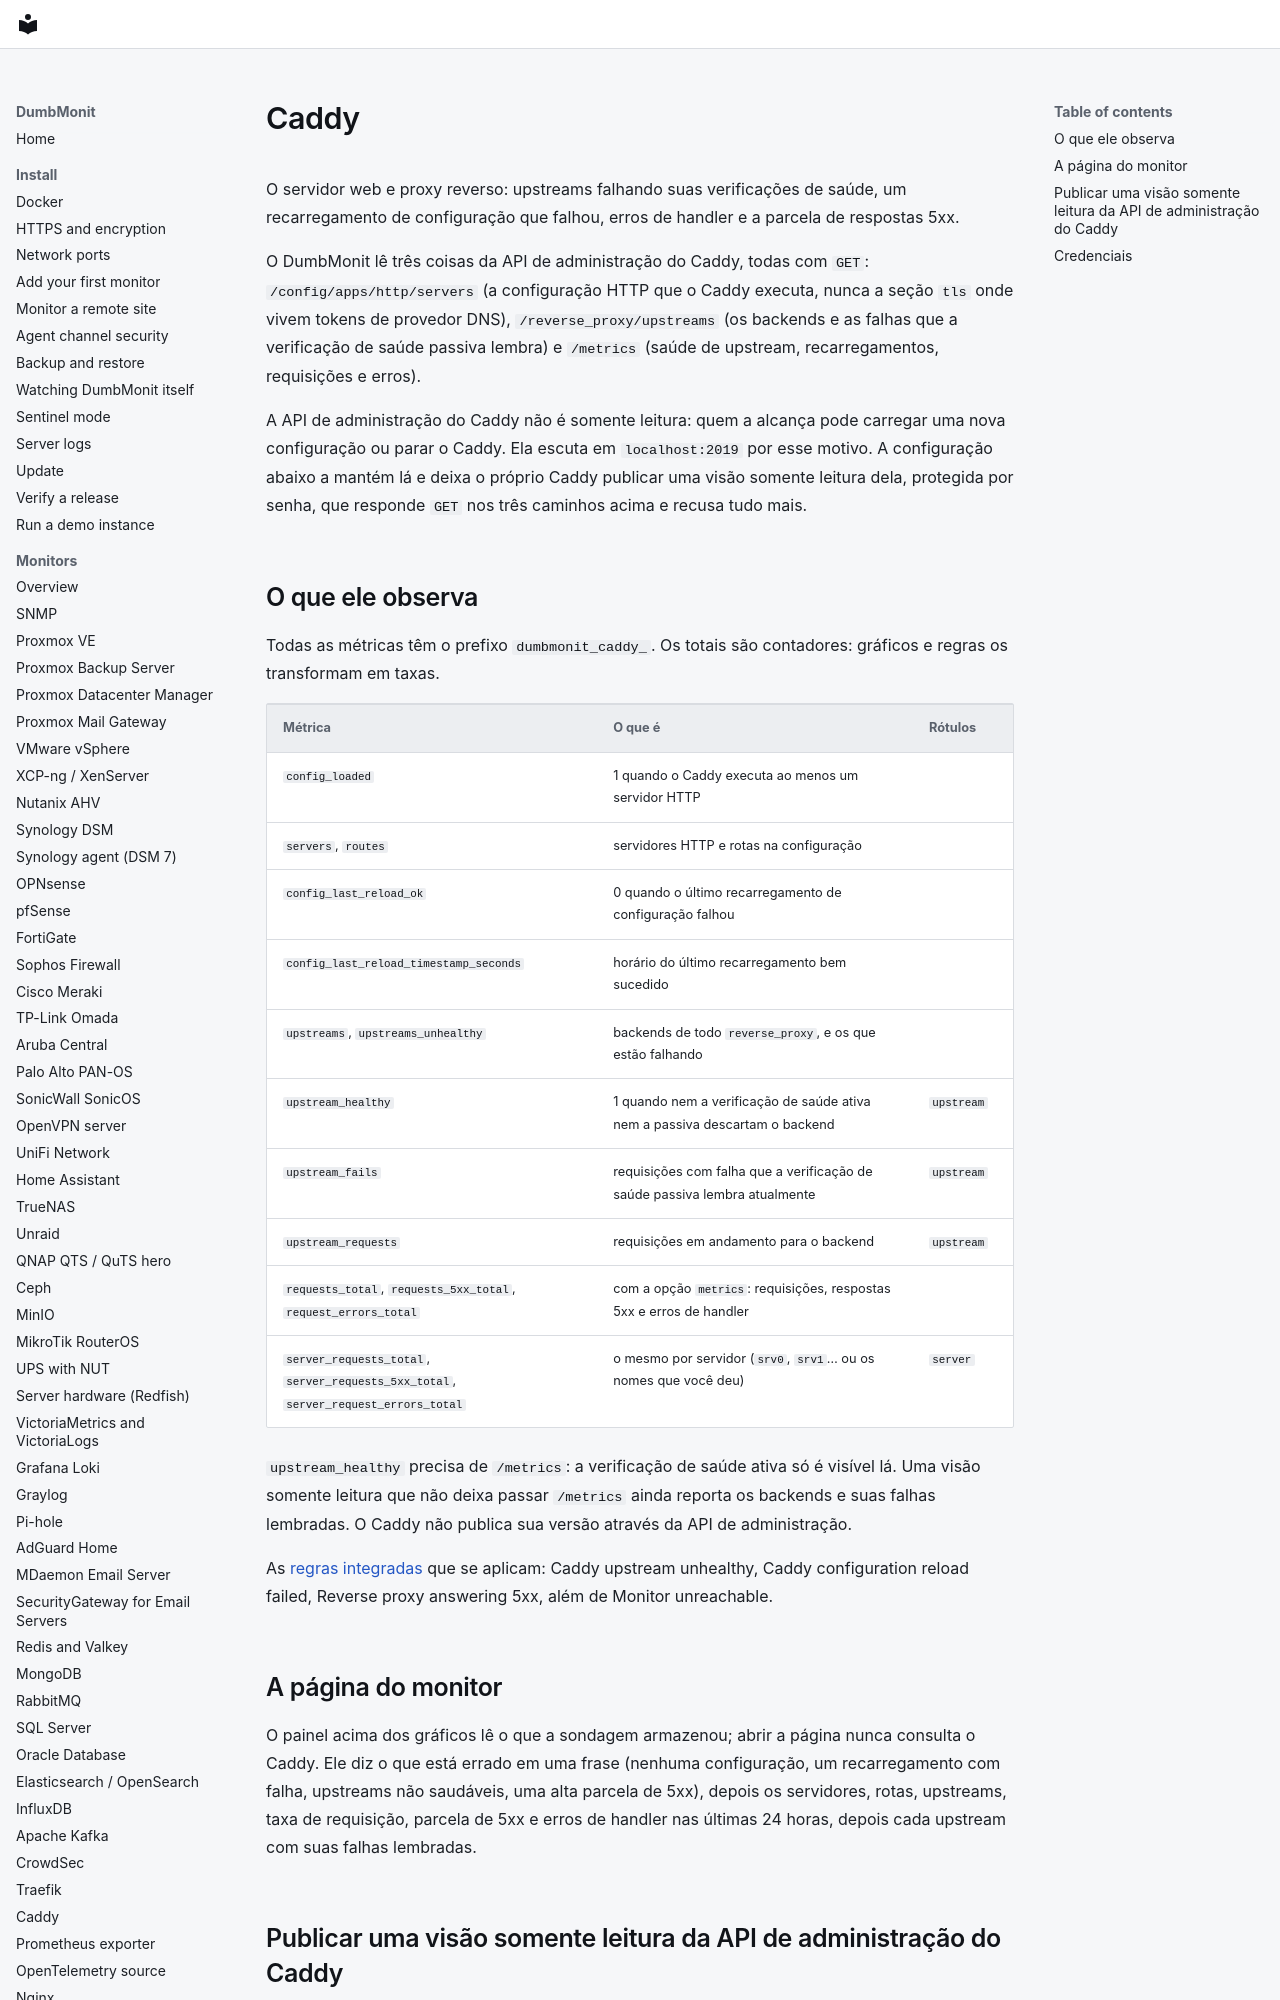

repository: laupernoe/dumbmonit · page: devices/caddy.pt-BR/index.html · generator: mkdocs

# Caddy {#caddy}

O servidor web e proxy reverso: upstreams falhando suas verificações de
saúde, um recarregamento de configuração que falhou, erros de handler e a
parcela de respostas 5xx.

O DumbMonit lê três coisas da API de administração do Caddy, todas com
`GET`: `/config/apps/http/servers` (a configuração HTTP que o Caddy
executa, nunca a seção `tls` onde vivem tokens de provedor DNS),
`/reverse_proxy/upstreams` (os backends e as falhas que a verificação de
saúde passiva lembra) e `/metrics` (saúde de upstream, recarregamentos,
requisições e erros).

A API de administração do Caddy não é somente leitura: quem a alcança pode
carregar uma nova configuração ou parar o Caddy. Ela escuta em
`localhost:2019` por esse motivo. A configuração abaixo a mantém lá e deixa
o próprio Caddy publicar uma visão somente leitura dela, protegida por
senha, que responde `GET` nos três caminhos acima e recusa tudo mais.
